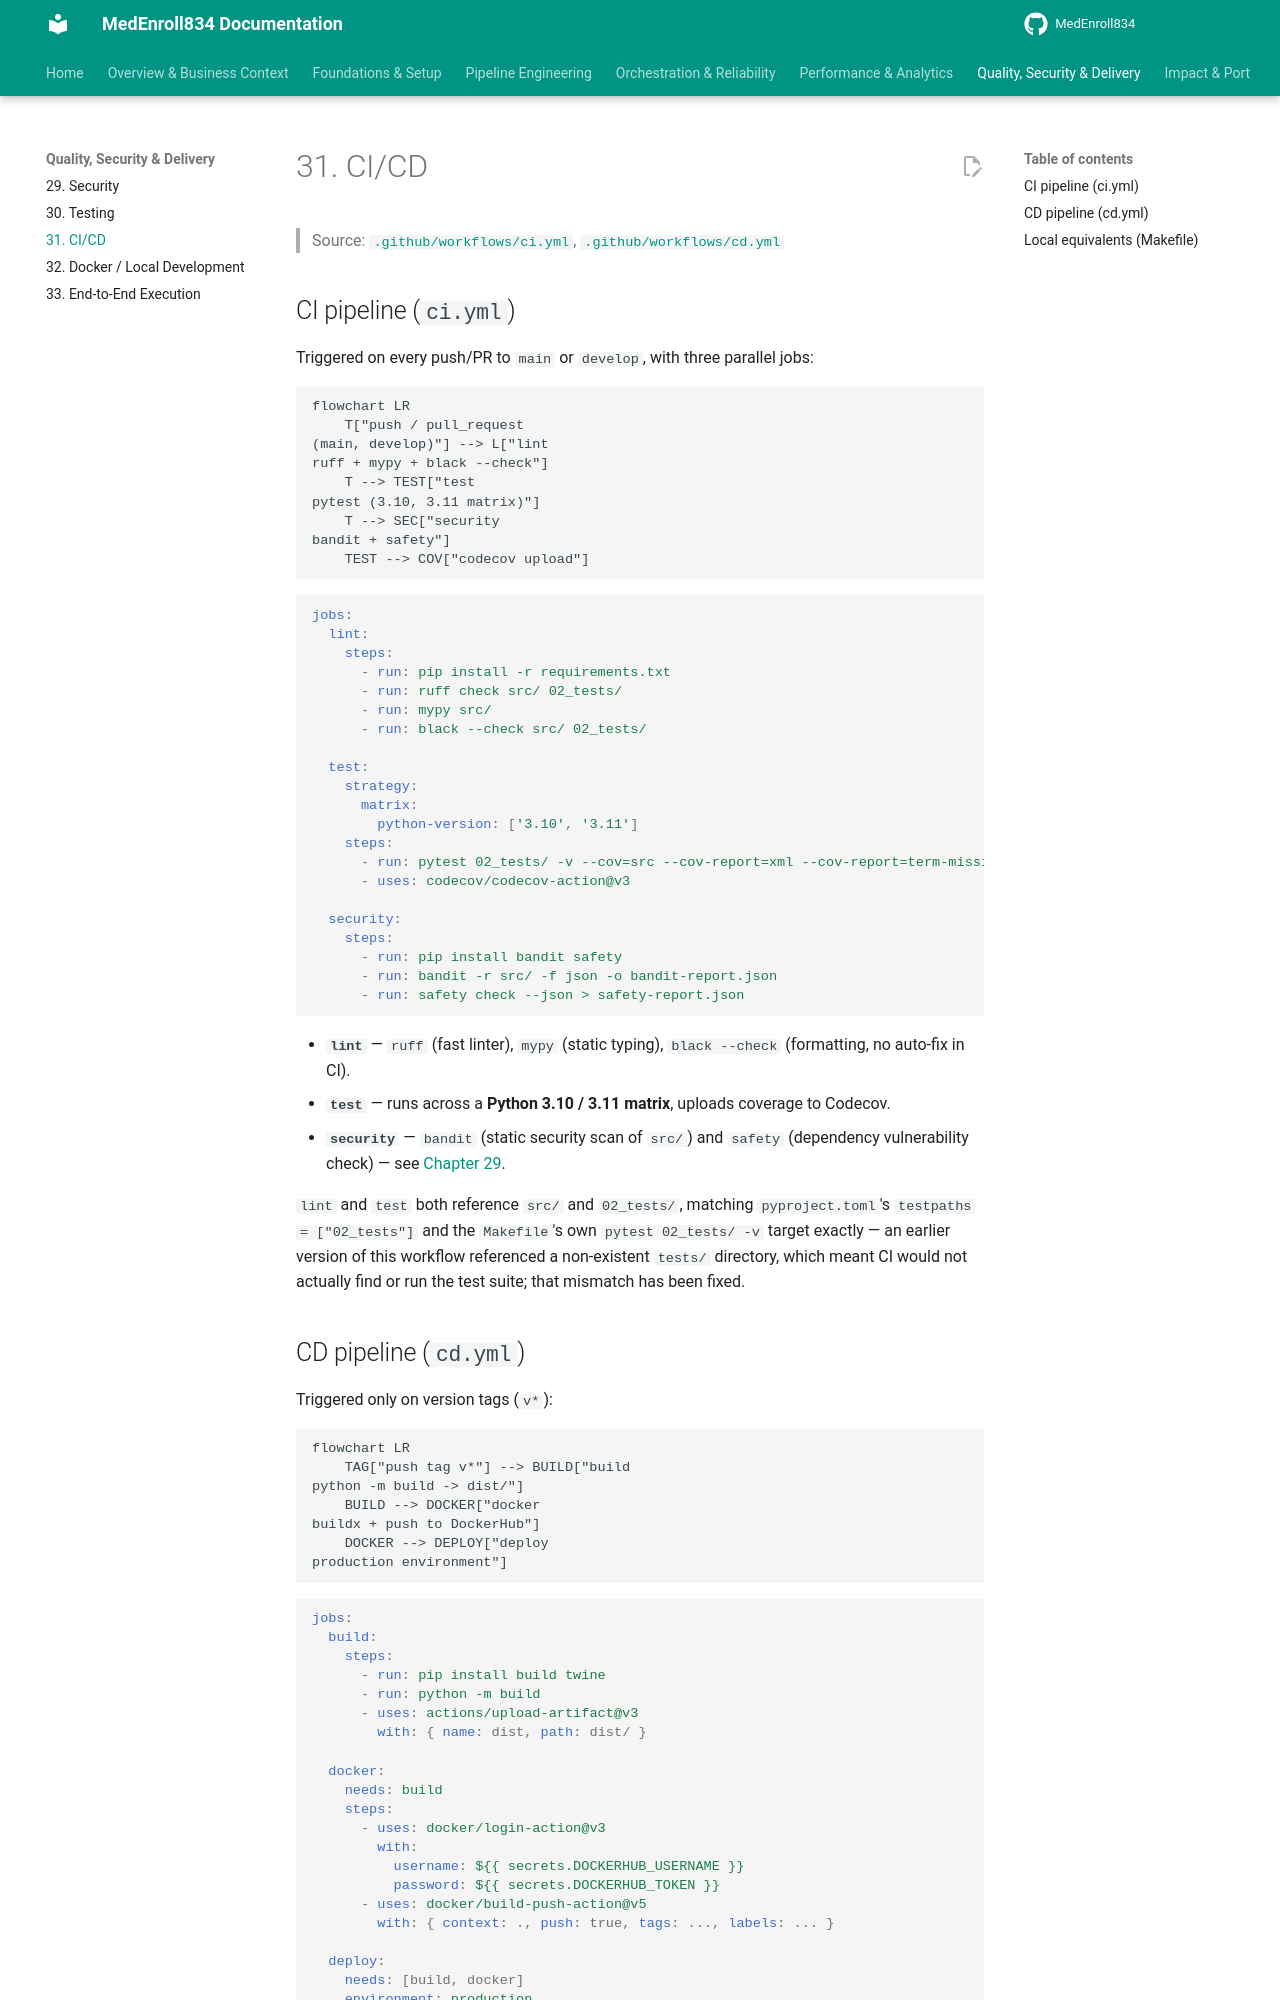

repository: sivabala21/MedEnroll834 · page: 31-ci-cd/index.html · generator: mkdocs

# 31. CI/CD

> Source: [`.github/workflows/ci.yml`](https://github.com/yourusername/medenroll834/blob/main/.github/workflows/ci.yml),
> [`.github/workflows/cd.yml`](https://github.com/yourusername/medenroll834/blob/main/.github/workflows/cd.yml)

## CI pipeline (`ci.yml`)

Triggered on every push/PR to `main` or `develop`, with three parallel jobs:

```mermaid
flowchart LR
    T["push / pull_request<br/>(main, develop)"] --> L["lint<br/>ruff + mypy + black --check"]
    T --> TEST["test<br/>pytest (3.10, 3.11 matrix)"]
    T --> SEC["security<br/>bandit + safety"]
    TEST --> COV["codecov upload"]
```

```yaml
jobs:
  lint:
    steps:
      - run: pip install -r requirements.txt
      - run: ruff check src/ 02_tests/
      - run: mypy src/
      - run: black --check src/ 02_tests/

  test:
    strategy:
      matrix:
        python-version: ['3.10', '3.11']
    steps:
      - run: pytest 02_tests/ -v --cov=src --cov-report=xml --cov-report=term-missing
      - uses: codecov/codecov-action@v3

  security:
    steps:
      - run: pip install bandit safety
      - run: bandit -r src/ -f json -o bandit-report.json
      - run: safety check --json > safety-report.json
```

- **`lint`** — `ruff` (fast linter), `mypy` (static typing), `black
  --check` (formatting, no auto-fix in CI).
- **`test`** — runs across a **Python 3.10 / 3.11 matrix**, uploads
  coverage to Codecov.
- **`security`** — `bandit` (static security scan of `src/`) and `safety`
  (dependency vulnerability check) — see [Chapter 29](29-security.md).

`lint` and `test` both reference `src/` and `02_tests/`, matching
`pyproject.toml`'s `testpaths = ["02_tests"]` and the `Makefile`'s own
`pytest 02_tests/ -v` target exactly — an earlier version of this workflow
referenced a non-existent `tests/` directory, which meant CI would not
actually find or run the test suite; that mismatch has been fixed.
